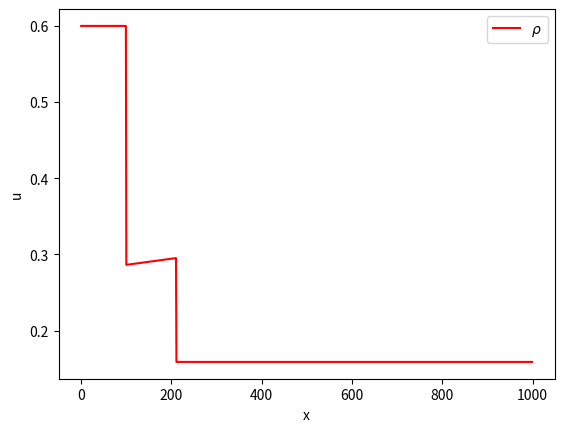

The script that saved this image:
import numpy as np
from matplotlib import pyplot as plt

##
##  HYPERBOLIC TRAFFIC MODEL WITH
##        PHASE TRANSITIONS
##

# FREE PHASE                    # CONGESTED PHASE
# r_t + (rv)_x = 0              # r_t + (rv)_x = 0
# v = vf = (1- r/R)V            # q_t + ((q-Q)v) = 0
# lambda = V(1- 2r/R)           # v = vc = (1- r/R)q/r
                                # max lambda = v_c

# parameters:
R = 1   # max density
V = 5   # max speed
Q = 0.5 # wide jam param.

xs = np.linspace(-1,1,1000)
ts = np.linspace(0,5, 500)

# Eigenvalues
lambda1 = lambda r,q: (2/R - 1/r)*(Q-q) - Q/R
lambda2 = lambda r,q: q/r*(1-r/R)


# Rarefaction
#w_r = lambda r, q, xi: 0.5*(r*(Q-q*r*xi - 2*r*(2*Q+1/R)))/(R*(Q-q)+ (q*r - 2*Q*r - Q/2) - 2*r/R)
#w_q = lambda r, q, xi: R/2*( xi + (Q-q)/r) - Q*(1+1/R)

w_r = lambda r, q, xi: 0.5*(r*(Q-q*r*xi - 2*r*(2*Q+1/R)))/(R*(Q-q)+ (q*r - 2*Q*r - Q/2) - 2*r/R)
w_q = lambda r, q, xi: R/2*( xi + (Q-q)/r) - Q*(1+1/R)

# Initial values, u_l, u_r
r_l = 0.6
q_l = 0.6

r_r = 0.2
q_r = 0.7

def plotInitialValues():
    sol_r = np.zeros(len(xs))
    sol_q = np.zeros(len(xs))

    t = 0
    i = 0
    for x in xs:
        if x < lambda1(r_l, q_l)*t:
            sol_r[i] = r_l
            sol_q[i] = q_l
            i += 1
        elif x > lambda2(r_r, q_r)*t:
            sol_r[i] = r_r
            sol_q[i] = q_r
            i += 1

    plt.plot(sol_r, 'r', label=r"$\rho$")
    plt.plot(sol_q, 'b', label=r"$q$")
    plt.xlabel("x")
    plt.ylabel("u")
    plt.legend()
    plt.show()


def findMiddleState(plot):
    r1s = np.linspace(0.01, 1, 1000)
    r2s = np.linspace(0.01, 0.9, 1000)
    # wave curves in rho, q
    q1 = lambda r: ((q_l - Q) / r_l) * r + Q  # 1st family wave
    q2 = lambda r: (q_r / r_r) * ((R - r_r) / (R - r)) * r  # 2nd family wave
    # finding smallest point
    idx = np.argwhere(np.diff(np.sign(q1(r1s) - q2(r2s)))).flatten()
    r_m = r2s[idx]
    q_m = q1(r_m)
    if (plot):
        plt.plot(r1s, q1(r1s), '-')
        plt.plot(r2s, q2(r2s), '-')
        plt.plot(r_l, q_l, 'ro')
        plt.annotate(r"$u_l$", (r_l, q_l+.05))
        plt.plot(r_m, q_m, 'ro')
        plt.annotate(r"$u_m$", (r_m, q_m+0.05))
        plt.plot(r_r, q_r, 'ro')
        plt.annotate(r"$u_r$", (r_r, q_r+0.05))
        plt.xlabel(r"$\rho$")
        plt.ylabel("q")
        plt.title(r"$u(\rho, q)$")
        plt.show()
    return r_m, q_m

# Middle state u_m:
r_m, q_m = findMiddleState(plot=False)

def chooseEntropySol():
    if( q_l > Q):
        if(r_l > r_m):
            return "Rarefaction"
        else:
            return "Shock"
    else:
        if (r_l > r_m):
            return "Shock"
        else:
            return "Rarefaction"

##            ANALYTICAL SOLUTION
##
##            u_l    for  x < lambda1 (u_l) t
## u(x,t) =    w     for  lambda1(u_l)t < x < lambda1 (u_m)t
##            u_m    for  lambda1(u_m)t < x < lambda2(u_r)t
##            u_r    for  x > lambda2(u_r)t
##
##

def plotAnalyticalSolution():
    sol_r = np.zeros(len(xs))
    sol_q = np.zeros(len(xs))

    t = 1.5
    i = 0
    for x in xs:
        if x < lambda1(r_l, q_l) * t:
            sol_r[i] = r_l
            sol_q[i] = q_l
            i += 1
        elif (lambda1(r_l, q_l) * t < x) and (x < lambda1(r_m, q_m) * t):
            sol_r[i] = w_r(r_l, q_l, x/t)
            sol_q[i] = w_q(r_l, q_l, x/t)
            i += 1
        elif (lambda1(r_m, q_m) * t < x) and (x < lambda2(r_r, q_r) * t):
            sol_r[i] = r_m
            sol_q[i] = q_m
            i += 1
        elif x > lambda2(r_r, q_r) * t:
            sol_r[i] = r_r
            sol_q[i] = q_r
            i += 1

    plt.plot(sol_r, 'r', label=r"$\rho$")
    #plt.plot(sol_q, 'b', label=r"$q$")
    plt.xlabel("x")
    plt.ylabel("u")
    plt.legend()
    plt.show()

print("r_l =", r_l)
print("r_m =", r_m[0])
print("r_r =", r_r)
print(chooseEntropySol())
plotAnalyticalSolution()
